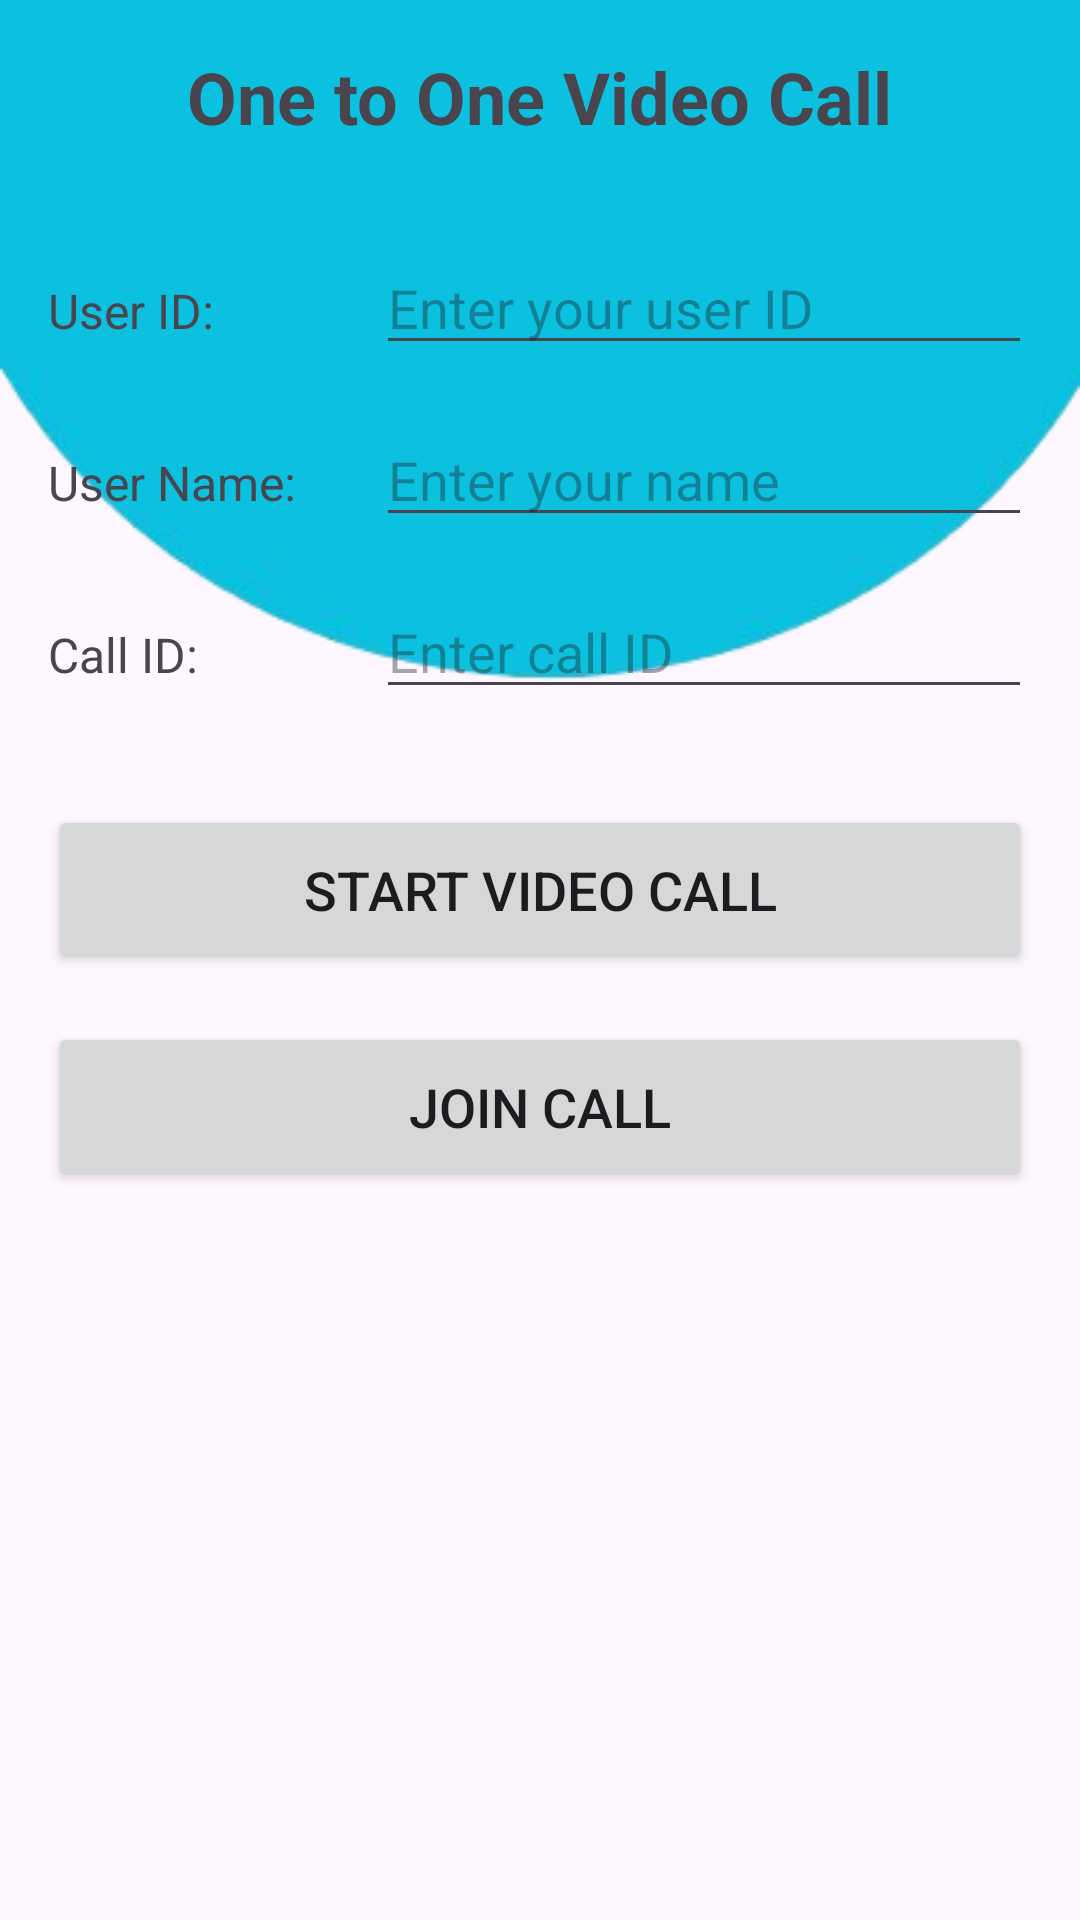

This screen was rendered from an Android layout file. Write that file and the resources it references.
<!-- AndroidManifest.xml: application theme Theme.Swasth -->
<!-- res/layout/activity_video_call_setup.xml -->
<?xml version="1.0" encoding="utf-8"?>
<LinearLayout xmlns:android="http://schemas.android.com/apk/res/android"
    xmlns:app="http://schemas.android.com/apk/res-auto"
    xmlns:tools="http://schemas.android.com/tools"
    android:layout_width="match_parent"
    android:layout_height="match_parent"
    android:orientation="vertical"
    android:background="@drawable/back"
    android:padding="16dp"
    tools:context=".VideoCallActivity">

    <TextView
        android:layout_width="wrap_content"
        android:layout_height="wrap_content"
        android:text="One to One Video Call"
        android:textSize="24sp"
        android:textStyle="bold"
        android:layout_gravity="center"
        android:layout_marginBottom="32dp" />

    <LinearLayout
        android:layout_width="match_parent"
        android:layout_height="wrap_content"
        android:orientation="horizontal"
        android:layout_marginBottom="16dp">

        <TextView
            android:layout_width="0dp"
            android:layout_height="wrap_content"
            android:layout_weight="1"
            android:text="User ID:"
            android:textSize="16sp" />

        <androidx.appcompat.widget.AppCompatEditText
            android:id="@+id/edit_user_id"
            android:layout_width="0dp"
            android:layout_height="wrap_content"
            android:layout_weight="2"
            android:hint="Enter your user ID"
            android:inputType="text"
            tools:ignore="TouchTargetSizeCheck" />

    </LinearLayout>

    <LinearLayout
        android:layout_width="match_parent"
        android:layout_height="wrap_content"
        android:orientation="horizontal"
        android:layout_marginBottom="16dp">

        <TextView
            android:layout_width="0dp"
            android:layout_height="wrap_content"
            android:layout_weight="1"
            android:text="User Name:"
            android:textSize="16sp" />

        <androidx.appcompat.widget.AppCompatEditText
            android:id="@+id/edit_user_name"
            android:layout_width="0dp"
            android:layout_height="wrap_content"
            android:layout_weight="2"
            android:hint="Enter your name"
            android:inputType="text"
            tools:ignore="TouchTargetSizeCheck" />

    </LinearLayout>

    <LinearLayout
        android:layout_width="match_parent"
        android:layout_height="wrap_content"
        android:orientation="horizontal"
        android:layout_marginBottom="32dp">

        <TextView
            android:layout_width="0dp"
            android:layout_height="wrap_content"
            android:layout_weight="1"
            android:text="Call ID:"
            android:textSize="16sp" />

        <androidx.appcompat.widget.AppCompatEditText
            android:id="@+id/edit_call_id"
            android:layout_width="0dp"
            android:layout_height="wrap_content"
            android:layout_weight="2"
            android:hint="Enter call ID"
            android:inputType="text"
            tools:ignore="TouchTargetSizeCheck" />

    </LinearLayout>

    <Button
        android:id="@+id/btn_start_call"
        android:layout_width="match_parent"
        android:layout_height="wrap_content"
        android:text="Start Video Call"
        android:textSize="18sp"
        android:padding="16dp"
        android:layout_marginBottom="16dp" />

    <Button
        android:id="@+id/btn_join_call"
        android:layout_width="match_parent"
        android:layout_height="wrap_content"
        android:text="Join Call"
        android:textSize="18sp"
        android:padding="16dp" />

</LinearLayout>
<!-- resources referenced by this layout -->
<resources>
  <!-- drawable back: png bitmap (drawable, 21378 bytes) -->
  <style name="Theme.Swasth" parent="Base.Theme.Swasth" />
  <style name="Base.Theme.Swasth" parent="Theme.Material3.DayNight.NoActionBar">
          <item name="windowActionBar">false</item>
          
          
      </style>
</resources>
